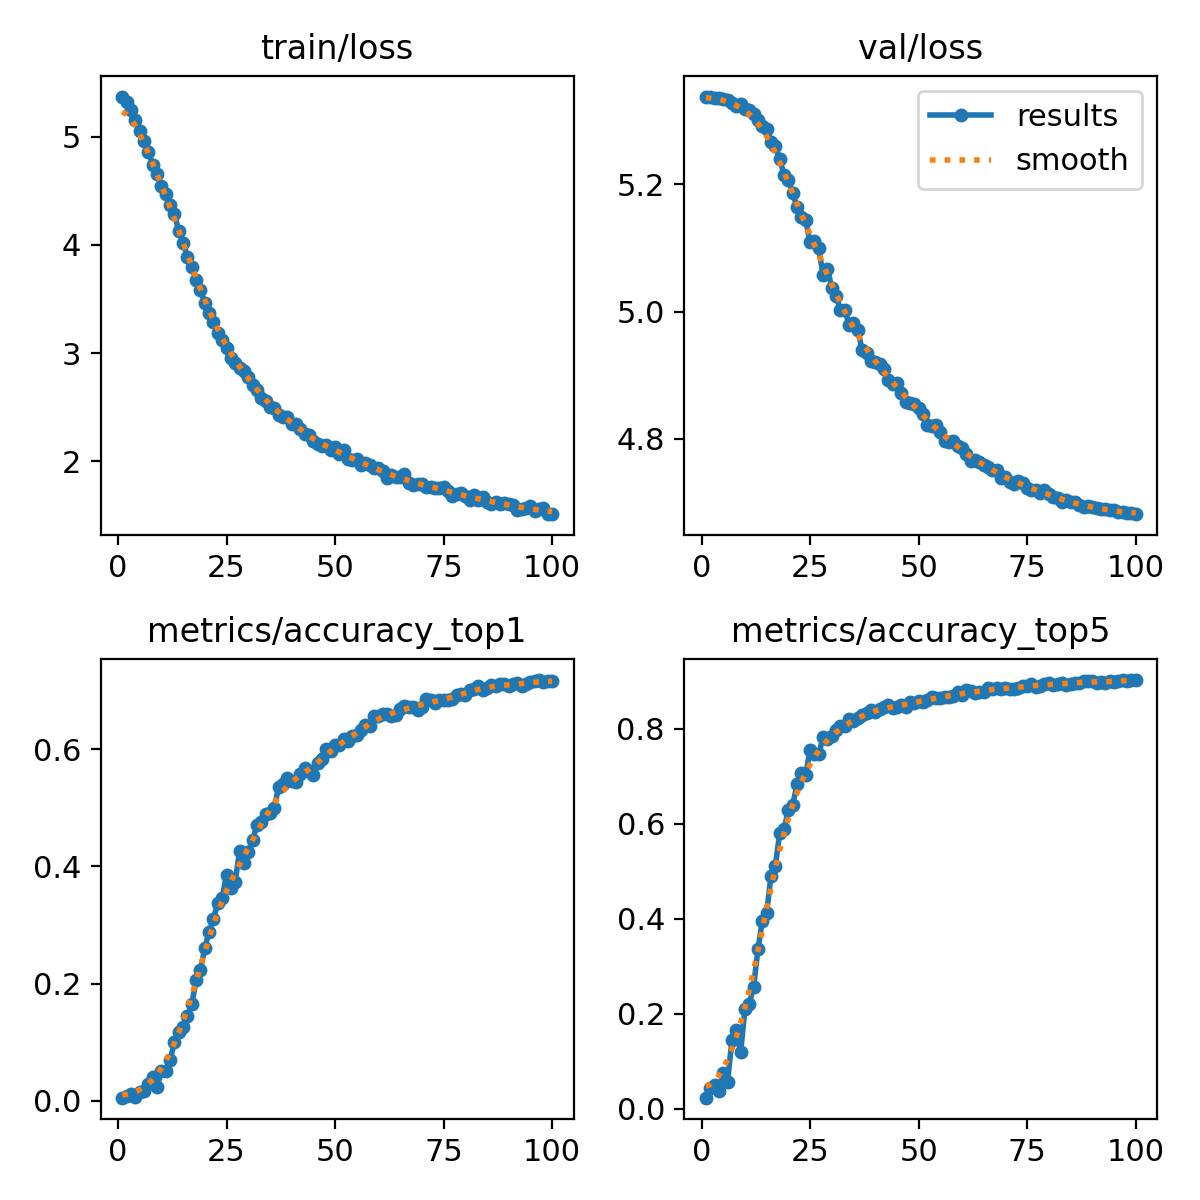

Values plotted in this chart, from the file beside it:
epoch, train/loss, metrics/accuracy_top1, metrics/accuracy_top5, val/loss, lr/pg0, lr/pg1, lr/pg2
1, 5.372, 0.00505, 0.02356, 5.338, 0.0002371, 0.0002371, 0.0002371
2, 5.324, 0.00817, 0.04399, 5.337, 0.0004704, 0.0004704, 0.0004704
3, 5.246, 0.01202, 0.05072, 5.336, 0.000699, 0.000699, 0.000699
4, 5.152, 0.00649, 0.03726, 5.336, 0.0006928, 0.0006928, 0.0006928
5, 5.056, 0.01394, 0.07596, 5.334, 0.0006857, 0.0006857, 0.0006857
6, 4.962, 0.01562, 0.05745, 5.333, 0.0006787, 0.0006787, 0.0006787
7, 4.858, 0.02788, 0.1447, 5.328, 0.0006716, 0.0006716, 0.0006716
8, 4.742, 0.04038, 0.1663, 5.323, 0.0006645, 0.0006645, 0.0006645
9, 4.652, 0.02284, 0.1192, 5.325, 0.0006574, 0.0006574, 0.0006574
10, 4.542, 0.05024, 0.2091, 5.317, 0.0006504, 0.0006504, 0.0006504
11, 4.47, 0.05048, 0.2212, 5.317, 0.0006433, 0.0006433, 0.0006433
12, 4.374, 0.06899, 0.2572, 5.31, 0.0006362, 0.0006362, 0.0006362
13, 4.289, 0.09952, 0.3358, 5.3, 0.0006292, 0.0006292, 0.0006292
14, 4.127, 0.1173, 0.3952, 5.292, 0.0006221, 0.0006221, 0.0006221
15, 4.022, 0.1257, 0.4125, 5.286, 0.000615, 0.000615, 0.000615
16, 3.89, 0.1449, 0.4901, 5.267, 0.000608, 0.000608, 0.000608
17, 3.799, 0.1644, 0.5108, 5.261, 0.0006009, 0.0006009, 0.0006009
18, 3.678, 0.2053, 0.58, 5.239, 0.0005938, 0.0005938, 0.0005938
19, 3.581, 0.2238, 0.5892, 5.215, 0.0005868, 0.0005868, 0.0005868
20, 3.462, 0.2606, 0.6281, 5.207, 0.0005797, 0.0005797, 0.0005797
21, 3.373, 0.2887, 0.6389, 5.186, 0.0005726, 0.0005726, 0.0005726
22, 3.291, 0.3101, 0.6829, 5.164, 0.0005656, 0.0005656, 0.0005656
23, 3.185, 0.338, 0.706, 5.149, 0.0005585, 0.0005585, 0.0005585
24, 3.118, 0.3464, 0.7031, 5.144, 0.0005514, 0.0005514, 0.0005514
25, 3.049, 0.3861, 0.7546, 5.109, 0.0005443, 0.0005443, 0.0005443
26, 2.953, 0.3639, 0.7471, 5.111, 0.0005373, 0.0005373, 0.0005373
27, 2.905, 0.3738, 0.7459, 5.099, 0.0005302, 0.0005302, 0.0005302
28, 2.861, 0.4262, 0.7822, 5.057, 0.0005232, 0.0005232, 0.0005232
29, 2.833, 0.4067, 0.7784, 5.067, 0.0005161, 0.0005161, 0.0005161
30, 2.779, 0.4245, 0.7846, 5.037, 0.000509, 0.000509, 0.000509
31, 2.707, 0.445, 0.7974, 5.025, 0.0005019, 0.0005019, 0.0005019
32, 2.656, 0.4704, 0.8046, 5.002, 0.0004949, 0.0004949, 0.0004949
33, 2.588, 0.476, 0.8051, 5.003, 0.0004878, 0.0004878, 0.0004878
34, 2.557, 0.4897, 0.819, 4.978, 0.0004807, 0.0004807, 0.0004807
35, 2.497, 0.4906, 0.8159, 4.982, 0.0004737, 0.0004737, 0.0004737
36, 2.495, 0.4998, 0.8212, 4.971, 0.0004666, 0.0004666, 0.0004666
37, 2.427, 0.5361, 0.8274, 4.939, 0.0004595, 0.0004595, 0.0004595
38, 2.405, 0.5409, 0.8337, 4.935, 0.0004525, 0.0004525, 0.0004525
39, 2.412, 0.5507, 0.8397, 4.922, 0.0004454, 0.0004454, 0.0004454
40, 2.344, 0.5464, 0.8339, 4.92, 0.0004383, 0.0004383, 0.0004383
41, 2.344, 0.5437, 0.8406, 4.918, 0.0004313, 0.0004313, 0.0004313
42, 2.295, 0.5575, 0.8449, 4.91, 0.0004242, 0.0004242, 0.0004242
43, 2.254, 0.568, 0.8502, 4.892, 0.0004171, 0.0004171, 0.0004171
44, 2.24, 0.5637, 0.8423, 4.885, 0.0004101, 0.0004101, 0.0004101
45, 2.183, 0.5558, 0.8459, 4.887, 0.000403, 0.000403, 0.000403
46, 2.155, 0.5769, 0.8493, 4.872, 0.0003959, 0.0003959, 0.0003959
47, 2.142, 0.5839, 0.8461, 4.858, 0.0003888, 0.0003888, 0.0003888
48, 2.148, 0.6, 0.8562, 4.856, 0.0003818, 0.0003818, 0.0003818
49, 2.103, 0.5966, 0.8534, 4.854, 0.0003747, 0.0003747, 0.0003747
50, 2.128, 0.607, 0.8579, 4.849, 0.0003676, 0.0003676, 0.0003676
51, 2.066, 0.6082, 0.8562, 4.839, 0.0003606, 0.0003606, 0.0003606
52, 2.108, 0.6178, 0.8606, 4.822, 0.0003535, 0.0003535, 0.0003535
53, 2.021, 0.6144, 0.8654, 4.821, 0.0003464, 0.0003464, 0.0003464
54, 2.015, 0.6236, 0.8642, 4.821, 0.0003394, 0.0003394, 0.0003394
55, 2.019, 0.625, 0.8644, 4.81, 0.0003323, 0.0003323, 0.0003323
56, 1.961, 0.6337, 0.8666, 4.797, 0.0003252, 0.0003252, 0.0003252
57, 1.983, 0.6409, 0.8668, 4.795, 0.0003182, 0.0003182, 0.0003182
58, 1.963, 0.6397, 0.8685, 4.797, 0.0003111, 0.0003111, 0.0003111
59, 1.934, 0.6562, 0.8762, 4.788, 0.000304, 0.000304, 0.000304
60, 1.937, 0.6565, 0.8709, 4.786, 0.0002969, 0.0002969, 0.0002969
... 40 more rows
